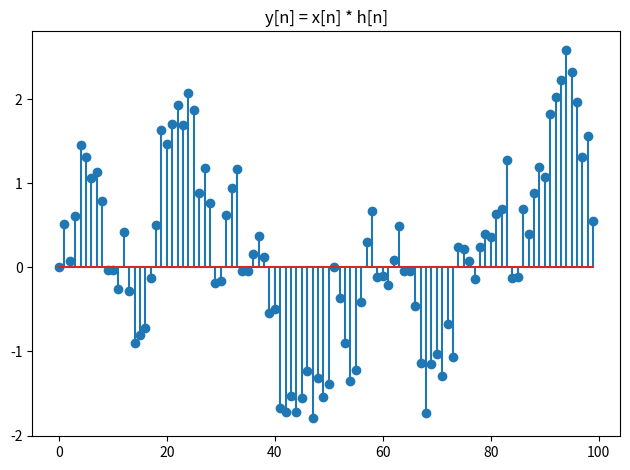

Source code (Python):
import numpy as np
from matplotlib import pyplot as plt

n = np.arange(0, 100)
fig, axe = plt.subplots(1, 1)

def heaviside(t):
    return (t >= 0) * 1

def main():
    x = np.cos(n**2) * np.sin(np.pi*n*2/5)
    h = ((9/10)**n)*(heaviside(n)-heaviside(n-10))
    y = np.convolve(x, h)
    axe.stem(n, y[0:100])
    axe.set_title("y[n] = x[n] * h[n]")
    plt.tight_layout()
    plt.show()
if __name__ == '__main__':
    main()